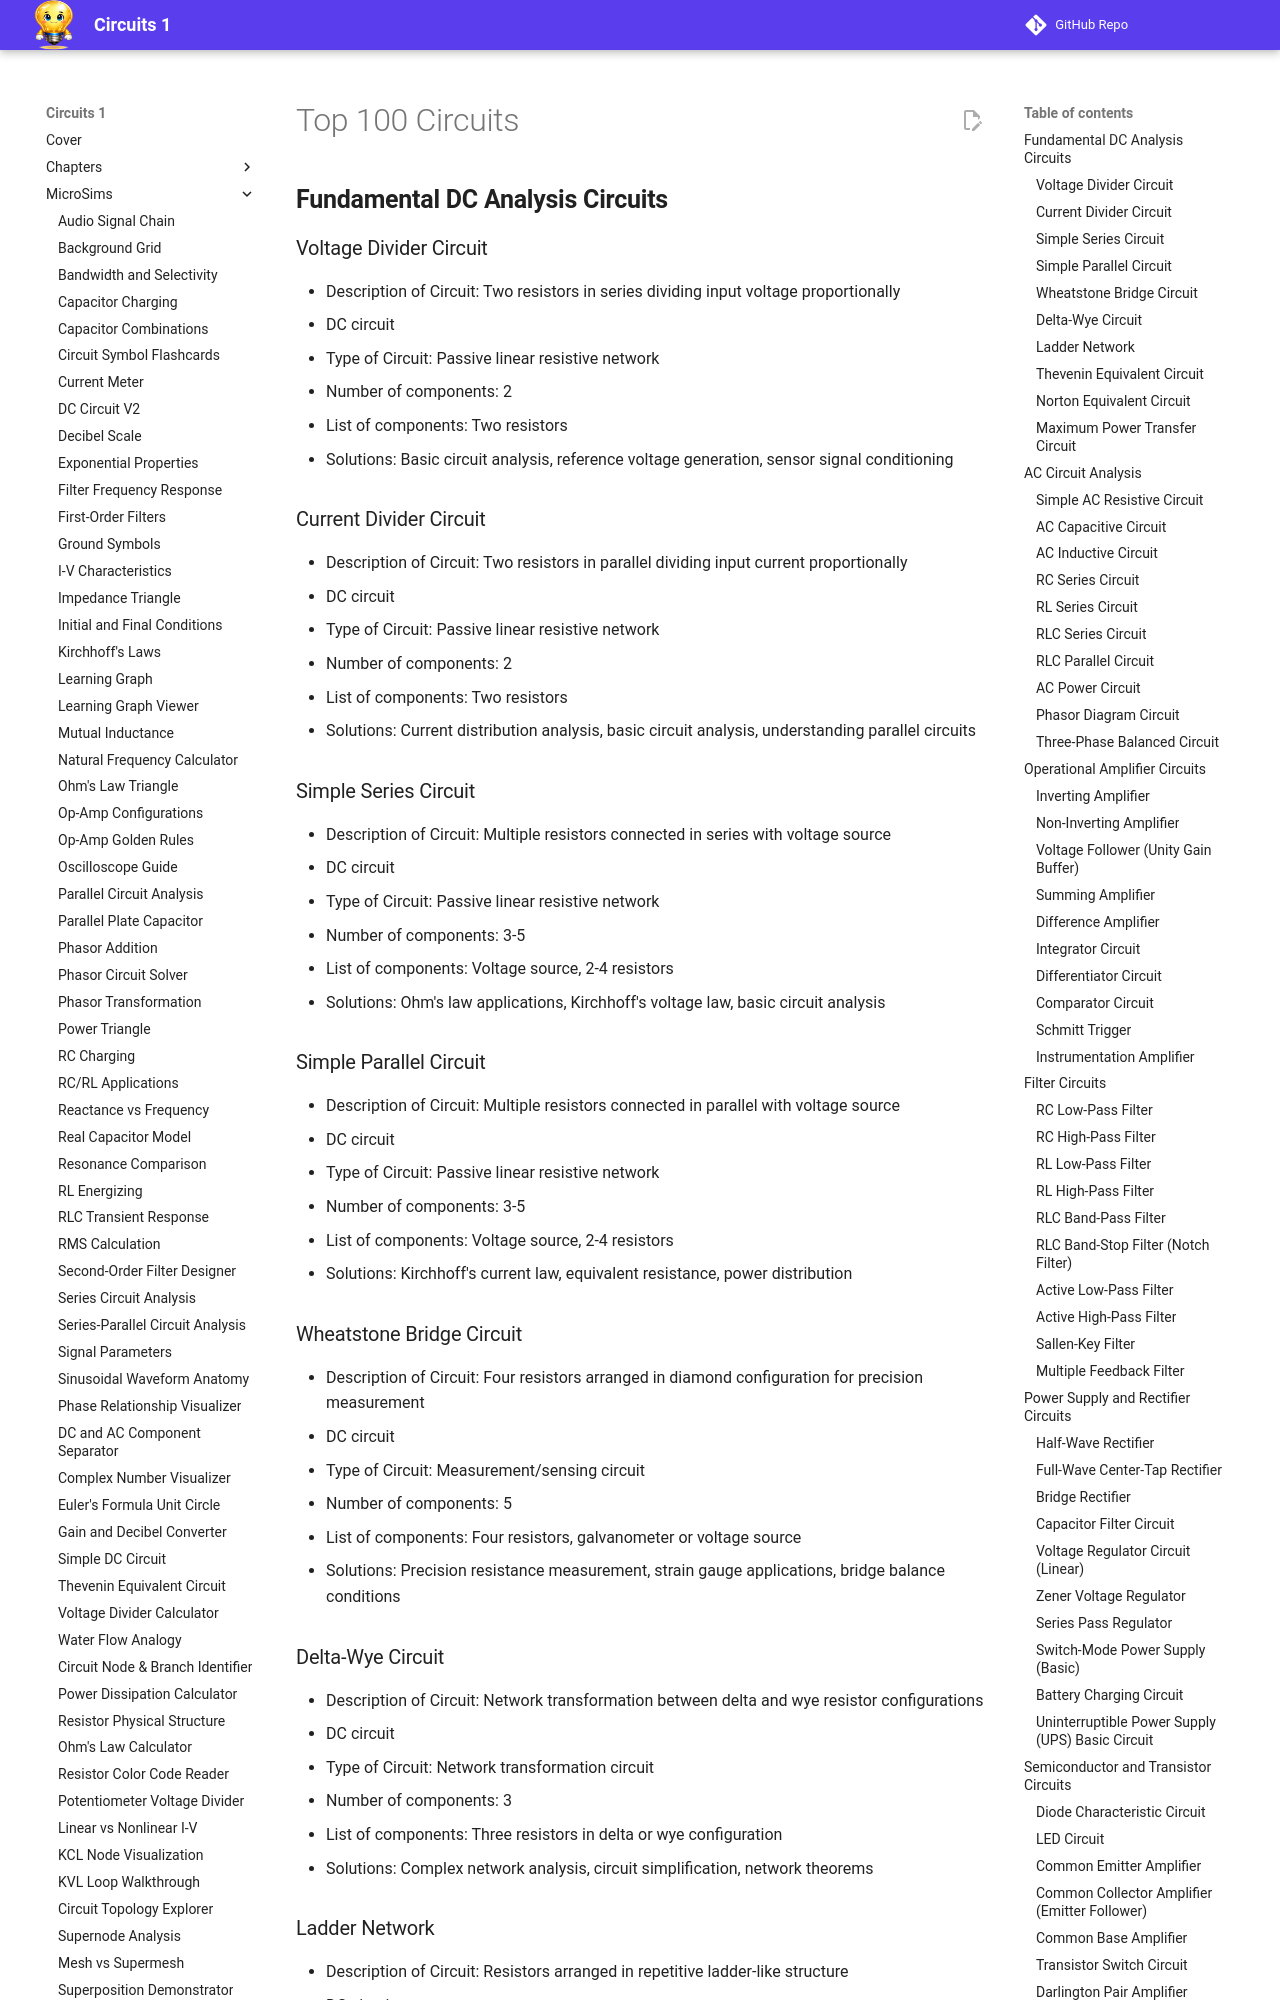

repository: dmccreary/circuits · page: prompts/top-100-circuits/top-100-circuits/index.html · generator: mkdocs

# Top 100 Circuits

## **Fundamental DC Analysis Circuits**

### Voltage Divider Circuit
- Description of Circuit: Two resistors in series dividing input voltage proportionally
- DC circuit
- Type of Circuit: Passive linear resistive network
- Number of components: 2
- List of components: Two resistors
- Solutions: Basic circuit analysis, reference voltage generation, sensor signal conditioning

### Current Divider Circuit  
- Description of Circuit: Two resistors in parallel dividing input current proportionally
- DC circuit
- Type of Circuit: Passive linear resistive network
- Number of components: 2
- List of components: Two resistors  
- Solutions: Current distribution analysis, basic circuit analysis, understanding parallel circuits

### Simple Series Circuit
- Description of Circuit: Multiple resistors connected in series with voltage source
- DC circuit
- Type of Circuit: Passive linear resistive network
- Number of components: 3-5
- List of components: Voltage source, 2-4 resistors
- Solutions: Ohm's law applications, Kirchhoff's voltage law, basic circuit analysis

### Simple Parallel Circuit
- Description of Circuit: Multiple resistors connected in parallel with voltage source
- DC circuit  
- Type of Circuit: Passive linear resistive network
- Number of components: 3-5
- List of components: Voltage source, 2-4 resistors
- Solutions: Kirchhoff's current law, equivalent resistance, power distribution

### Wheatstone Bridge Circuit
- Description of Circuit: Four resistors arranged in diamond configuration for precision measurement
- DC circuit
- Type of Circuit: Measurement/sensing circuit
- Number of components: 5
- List of components: Four resistors, galvanometer or voltage source
- Solutions: Precision resistance measurement, strain gauge applications, bridge balance conditions

### Delta-Wye Circuit
- Description of Circuit: Network transformation between delta and wye resistor configurations
- DC circuit
- Type of Circuit: Network transformation circuit
- Number of components: 3
- List of components: Three resistors in delta or wye configuration
- Solutions: Complex network analysis, circuit simplification, network theorems
